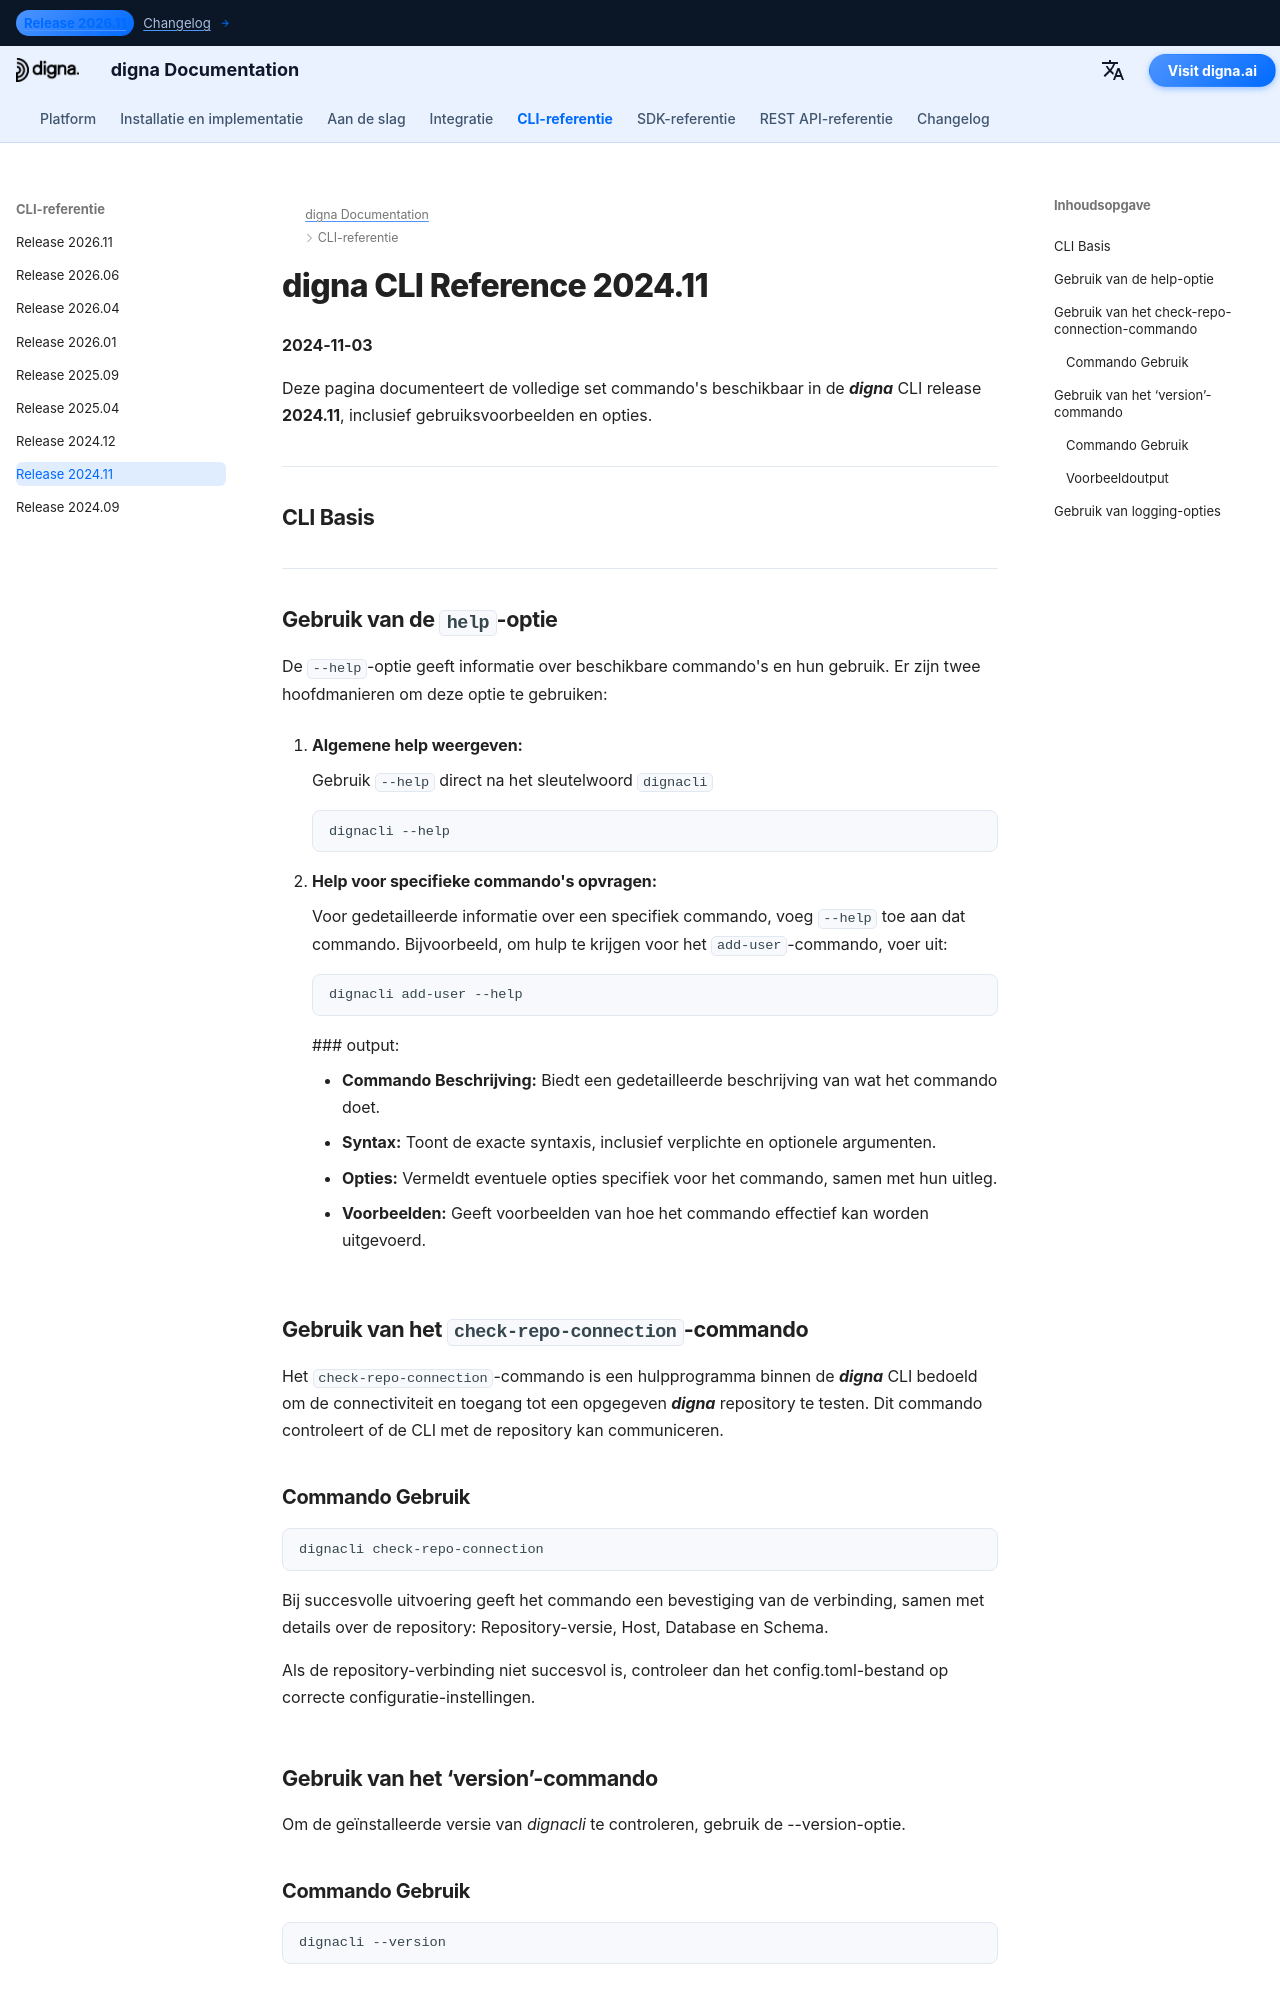

repository: dignaai/digna-docs · page: nl/cli/Command_Line_Interface_202411/index.html · generator: mkdocs

---
title: digna CLI-referentie 2024.11 – Commands & Examples | digna Documentatie
description: Volledige referentie voor digna CLI release 2024.11. Leer hoe u gebruikers, repositories en data beheert met commando's zoals add-user, check-repo-connection, upgrade-repo, inspect, tls-status en meer.
image: /assets/logo_square.png
---

# digna CLI Reference 2024.11
**2024-11-03**

Deze pagina documenteert de volledige set commando's beschikbaar in de ***digna*** CLI release **2024.11**, inclusief gebruiksvoorbeelden en opties.


---
## CLI Basis

---

## Gebruik van de `help`-optie

De `--help`-optie geeft informatie over beschikbare commando's en hun gebruik. Er zijn twee hoofdmanieren om deze optie te gebruiken:

1. **Algemene help weergeven:**
   
    Gebruik `--help` direct na het sleutelwoord `dignacli`  
   ```bash
   dignacli --help
   ```

2. **Help voor specifieke commando's opvragen:**
  
    Voor gedetailleerde informatie over een specifiek commando, voeg `--help` toe aan dat commando.
    Bijvoorbeeld, om hulp te krijgen voor het `add-user`-commando, voer uit:
     ```bash
     dignacli add-user --help
     ```

     ### output:
      
     - **Commando Beschrijving:** Biedt een gedetailleerde beschrijving van wat het commando doet.  
     - **Syntax:** Toont de exacte syntaxis, inclusief verplichte en optionele argumenten.  
     - **Opties:** Vermeldt eventuele opties specifiek voor het commando, samen met hun uitleg.  
     - **Voorbeelden:** Geeft voorbeelden van hoe het commando effectief kan worden uitgevoerd.

  
## Gebruik van het `check-repo-connection`-commando

Het `check-repo-connection`-commando is een hulpprogramma binnen de ***digna*** CLI bedoeld om de connectiviteit en toegang tot een opgegeven ***digna*** repository te testen. Dit commando controleert of de CLI met de repository kan communiceren.
      
### Commando Gebruik
```bash
dignacli check-repo-connection
```

Bij succesvolle uitvoering geeft het commando een bevestiging van de verbinding, samen met details over de repository: Repository-versie, Host, Database en Schema.  
  
Als de repository-verbinding niet succesvol is, controleer dan het config.toml-bestand op correcte configuratie-instellingen.

## Gebruik van het ‘version’-commando

Om de geïnstalleerde versie van *dignacli* te controleren, gebruik de --version-optie.  
  
### Commando Gebruik
```bash
dignacli --version
```
  
### Voorbeeldoutput
```bash
dignacli version 2024.11
```
